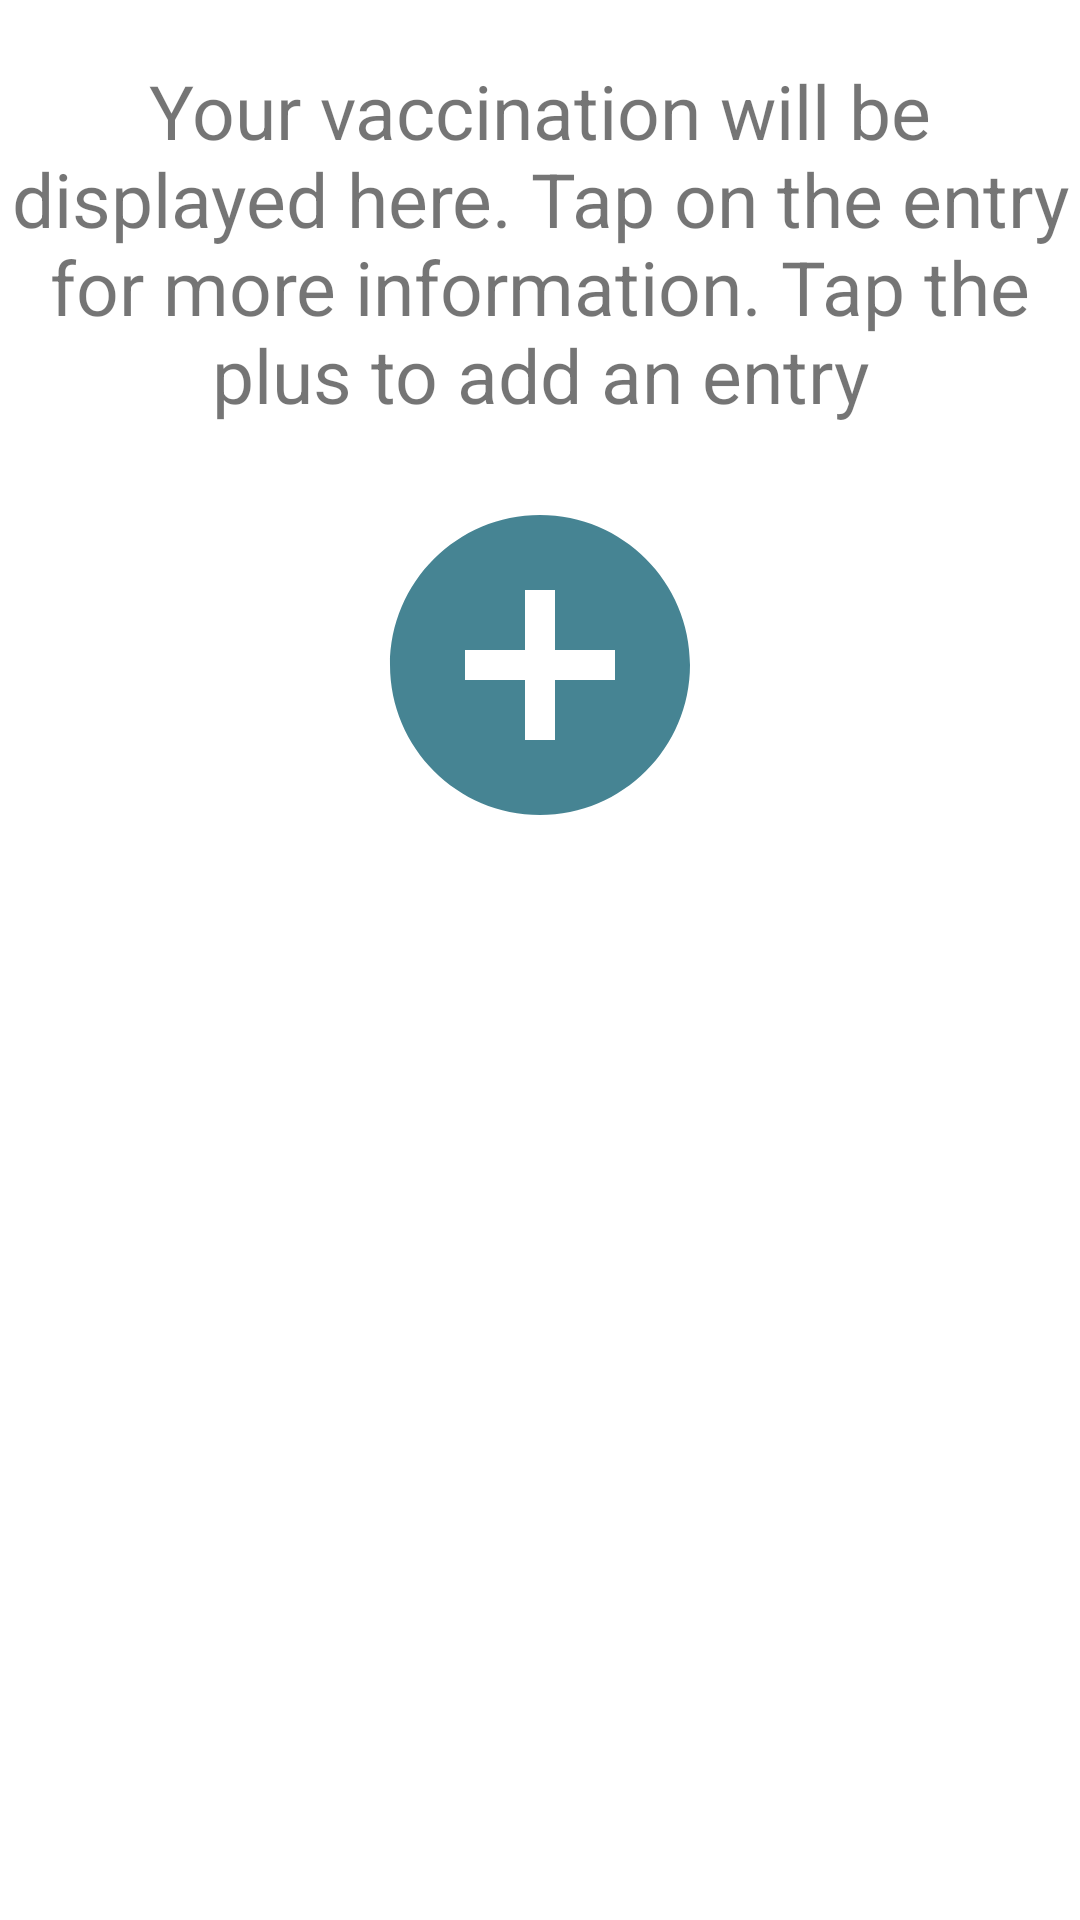

Write the Android layout XML for this screen, with the resource values it uses.
<!-- AndroidManifest.xml: application theme AppThemeNoActionBar -->
<!-- res/layout/fragment_vaccine_history.xml -->
<?xml version="1.0" encoding="utf-8"?>
<layout xmlns:android="http://schemas.android.com/apk/res/android"
    xmlns:app="http://schemas.android.com/apk/res-auto"
    xmlns:tools="http://schemas.android.com/tools">

    <data>


        <variable
            name="viewModel"
            type="com.sprytech.vaccinepassport.ui.login.LoginViewModel" />

    </data>

    <androidx.constraintlayout.widget.ConstraintLayout
        android:layout_width="match_parent"
        android:layout_height="match_parent"
        android:orientation="vertical">


        <TextView
            android:id="@+id/textView4"
            android:layout_width="wrap_content"
            android:layout_height="wrap_content"
            android:layout_marginTop="20dp"
            android:gravity="center"
            android:text="Your vaccination will be displayed here. Tap on the entry for more information. Tap the plus to add an entry"
            android:textSize="25sp"

            app:layout_constraintEnd_toEndOf="parent"
            app:layout_constraintStart_toStartOf="parent"
            app:layout_constraintTop_toTopOf="parent" />


        <ImageView
            android:id="@+id/img_add"
            android:layout_width="120dp"
            android:layout_height="120dp"
            android:layout_margin="20dp"
            android:src="@drawable/ic_add"
            app:layout_constraintEnd_toEndOf="parent"
            app:layout_constraintStart_toStartOf="parent"
            app:layout_constraintTop_toBottomOf="@+id/textView4" />



        <androidx.recyclerview.widget.RecyclerView
            android:id="@+id/recycler_view"
            android:layout_width="match_parent"
            android:layout_height="0dp"
            android:padding="3dp"
            app:layout_constraintBottom_toBottomOf="parent"
            app:layout_constraintTop_toBottomOf="@+id/img_add"
            tools:layout_editor_absoluteX="35dp" />

        <ProgressBar
            android:id="@+id/progressBar"
            android:layout_width="wrap_content"
            android:layout_height="wrap_content"
            android:visibility="gone"
            app:layout_constraintBottom_toBottomOf="parent"
            app:layout_constraintEnd_toEndOf="parent"
            app:layout_constraintHorizontal_bias="0.5"
            app:layout_constraintStart_toStartOf="parent"
            app:layout_constraintTop_toTopOf="parent" />




    </androidx.constraintlayout.widget.ConstraintLayout>

</layout>
<!-- resources referenced by this layout -->
<resources>
  <!-- drawable ic_add (drawable) -->
  <vector android:height="24dp" android:tint="#468493"
      android:viewportHeight="24" android:viewportWidth="24"
      android:width="24dp" xmlns:android="http://schemas.android.com/apk/res/android">
      <path android:fillColor="@android:color/white" android:pathData="M12,2C6.48,2 2,6.48 2,12s4.48,10 10,10 10,-4.48 10,-10S17.52,2 12,2zM17,13h-4v4h-2v-4L7,13v-2h4L11,7h2v4h4v2z"/>
  </vector>
  <style name="AppThemeNoActionBar" parent="Theme.MaterialComponents.Light.NoActionBar">
          
          <item name="colorPrimary">@color/colorPrimary</item>
          <item name="colorPrimaryDark">@color/colorPrimaryDark</item>
          <item name="colorAccent">@color/colorAccent</item>
  
      </style>
  <color name="colorPrimary">#191970</color>
  <color name="colorPrimaryDark">#2A3c58</color>
  <color name="colorAccent">#03DAC5</color>
</resources>
